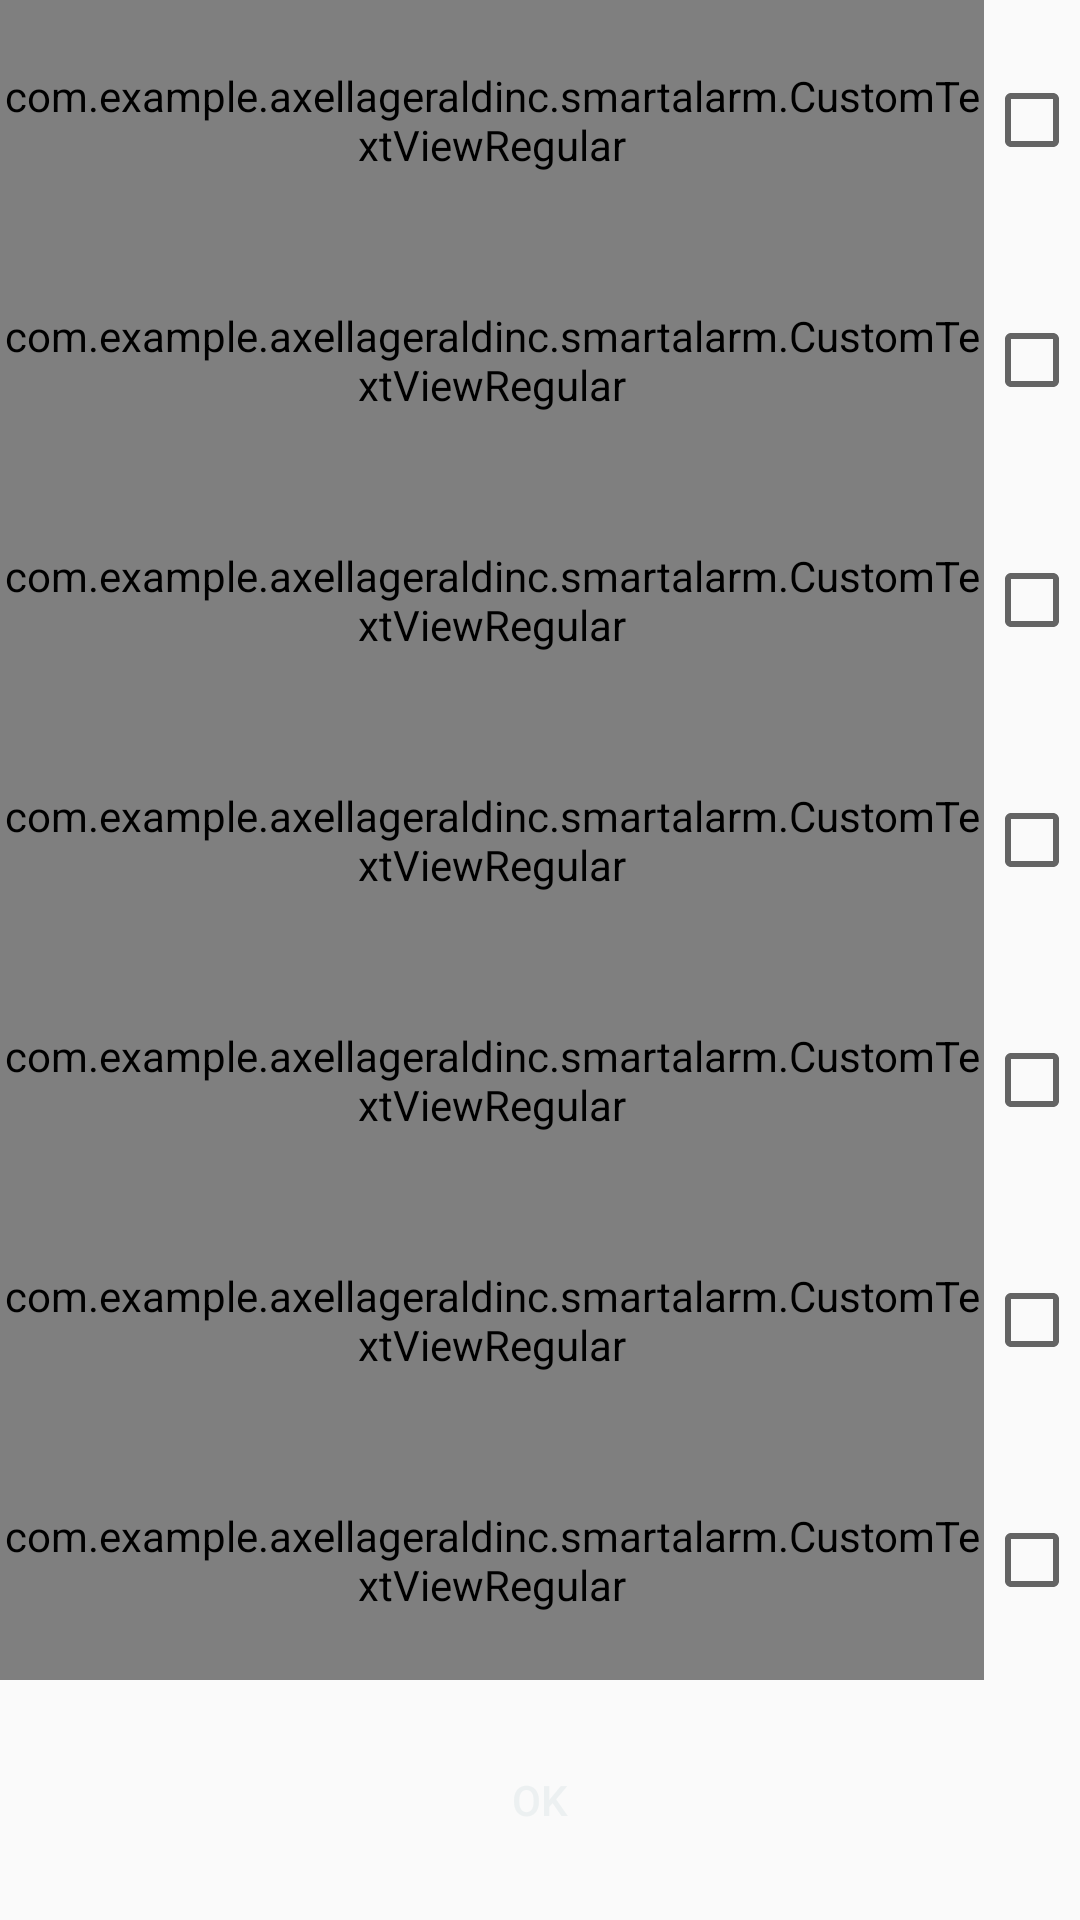

Reconstruct the res/layout file that produces this screen, plus the resources it refers to.
<!-- AndroidManifest.xml: application theme AppTheme -->
<!-- res/layout/activity_custom_repeat.xml -->
<?xml version="1.0" encoding="utf-8"?>
<LinearLayout xmlns:android="http://schemas.android.com/apk/res/android"
    android:orientation="vertical" android:layout_width="match_parent"
    android:layout_height="match_parent">

    <LinearLayout
        android:orientation="horizontal"
        android:layout_width="match_parent"
        android:layout_height="match_parent"
        android:layout_weight="1">

        <com.example.axellageraldinc.smartalarm.CustomTextViewRegular
            android:text="Senin"
            android:layout_width="wrap_content"
            android:layout_height="match_parent"
            android:id="@+id/textView"
            android:textSize="25sp"
            android:layout_weight="1"
            android:gravity="center_vertical" />

        <CheckBox
            android:layout_width="wrap_content"
            android:layout_height="match_parent"
            android:id="@+id/chkSenin"
            android:gravity="center_vertical" />
    </LinearLayout>
    <LinearLayout
        android:orientation="horizontal"
        android:layout_width="match_parent"
        android:layout_height="match_parent"
        android:layout_weight="1">

        <com.example.axellageraldinc.smartalarm.CustomTextViewRegular
            android:text="Selasa"
            android:layout_width="wrap_content"
            android:layout_height="match_parent"
            android:id="@+id/txt2"
            android:textSize="25sp"
            android:layout_weight="1"
            android:gravity="center_vertical" />

        <CheckBox
            android:layout_width="wrap_content"
            android:layout_height="match_parent"
            android:id="@+id/chkSelasa"
            android:gravity="center_vertical" />
    </LinearLayout>
    <LinearLayout
        android:orientation="horizontal"
        android:layout_width="match_parent"
        android:layout_height="match_parent"
        android:layout_weight="1">

        <com.example.axellageraldinc.smartalarm.CustomTextViewRegular
            android:text="Rabu"
            android:layout_width="wrap_content"
            android:layout_height="match_parent"
            android:id="@+id/txt3"
            android:textSize="25sp"
            android:layout_weight="1"
            android:gravity="center_vertical" />

        <CheckBox
            android:layout_width="wrap_content"
            android:layout_height="match_parent"
            android:id="@+id/chkRabu"
            android:gravity="center_vertical" />
    </LinearLayout>
    <LinearLayout
        android:orientation="horizontal"
        android:layout_width="match_parent"
        android:layout_height="match_parent"
        android:layout_weight="1">

        <com.example.axellageraldinc.smartalarm.CustomTextViewRegular
            android:text="Kamis"
            android:layout_width="wrap_content"
            android:layout_height="match_parent"
            android:id="@+id/txt4"
            android:textSize="25sp"
            android:layout_weight="1"
            android:gravity="center_vertical" />

        <CheckBox
            android:layout_width="wrap_content"
            android:layout_height="match_parent"
            android:id="@+id/chkKamis"
            android:gravity="center_vertical" />
    </LinearLayout>
    <LinearLayout
        android:orientation="horizontal"
        android:layout_width="match_parent"
        android:layout_height="match_parent"
        android:layout_weight="1">

        <com.example.axellageraldinc.smartalarm.CustomTextViewRegular
            android:text="Jumat"
            android:layout_width="wrap_content"
            android:layout_height="match_parent"
            android:id="@+id/txt5"
            android:textSize="25sp"
            android:layout_weight="1"
            android:gravity="center_vertical" />

        <CheckBox
            android:layout_width="wrap_content"
            android:layout_height="match_parent"
            android:id="@+id/chkJumat"
            android:gravity="center_vertical" />
    </LinearLayout>
    <LinearLayout
        android:orientation="horizontal"
        android:layout_width="match_parent"
        android:layout_height="match_parent"
        android:layout_weight="1">

        <com.example.axellageraldinc.smartalarm.CustomTextViewRegular
            android:text="Sabtu"
            android:layout_width="wrap_content"
            android:layout_height="match_parent"
            android:id="@+id/txt6"
            android:textSize="25sp"
            android:layout_weight="1"
            android:gravity="center_vertical" />

        <CheckBox
            android:layout_width="wrap_content"
            android:layout_height="match_parent"
            android:id="@+id/chkSabtu"
            android:gravity="center_vertical" />
    </LinearLayout>
    <LinearLayout
        android:orientation="horizontal"
        android:layout_width="match_parent"
        android:layout_height="match_parent"
        android:layout_weight="1">

        <com.example.axellageraldinc.smartalarm.CustomTextViewRegular
            android:text="Minggu"
            android:layout_width="wrap_content"
            android:layout_height="match_parent"
            android:id="@+id/txt7"
            android:textSize="25sp"
            android:layout_weight="1"
            android:gravity="center_vertical" />

        <CheckBox
            android:layout_width="wrap_content"
            android:layout_height="match_parent"
            android:id="@+id/chkMinggu"
            android:gravity="center_vertical" />
    </LinearLayout>

    <Button
        android:text="@string/ButtonOK"
        android:layout_width="match_parent"
        android:layout_height="match_parent"
        android:id="@+id/btnOK"
        android:layout_weight="1"
        android:background="@drawable/button_colors"
        android:textColor="@color/BackgroundLayout" />

</LinearLayout>
<!-- resources referenced by this layout -->
<resources>
  <color name="BackgroundLayout">#ecf0f1</color>
  <string name="ButtonOK">OK</string>
  <style name="AppTheme" parent="Theme.AppCompat.Light.DarkActionBar">
          
          <item name="colorPrimary">@color/colorPrimary</item>
          <item name="colorPrimaryDark">@color/colorPrimaryDark</item>
          <item name="colorAccent">@color/colorAccent</item>
          <item name="android:textColorTertiary">@color/TextColor</item>
      </style>
  <color name="colorPrimary">#2185c5</color>
  <color name="colorPrimaryDark">#15567F</color>
  <color name="colorAccent">#3791ca</color>
  <color name="TextColor">#3e454c</color>
</resources>
